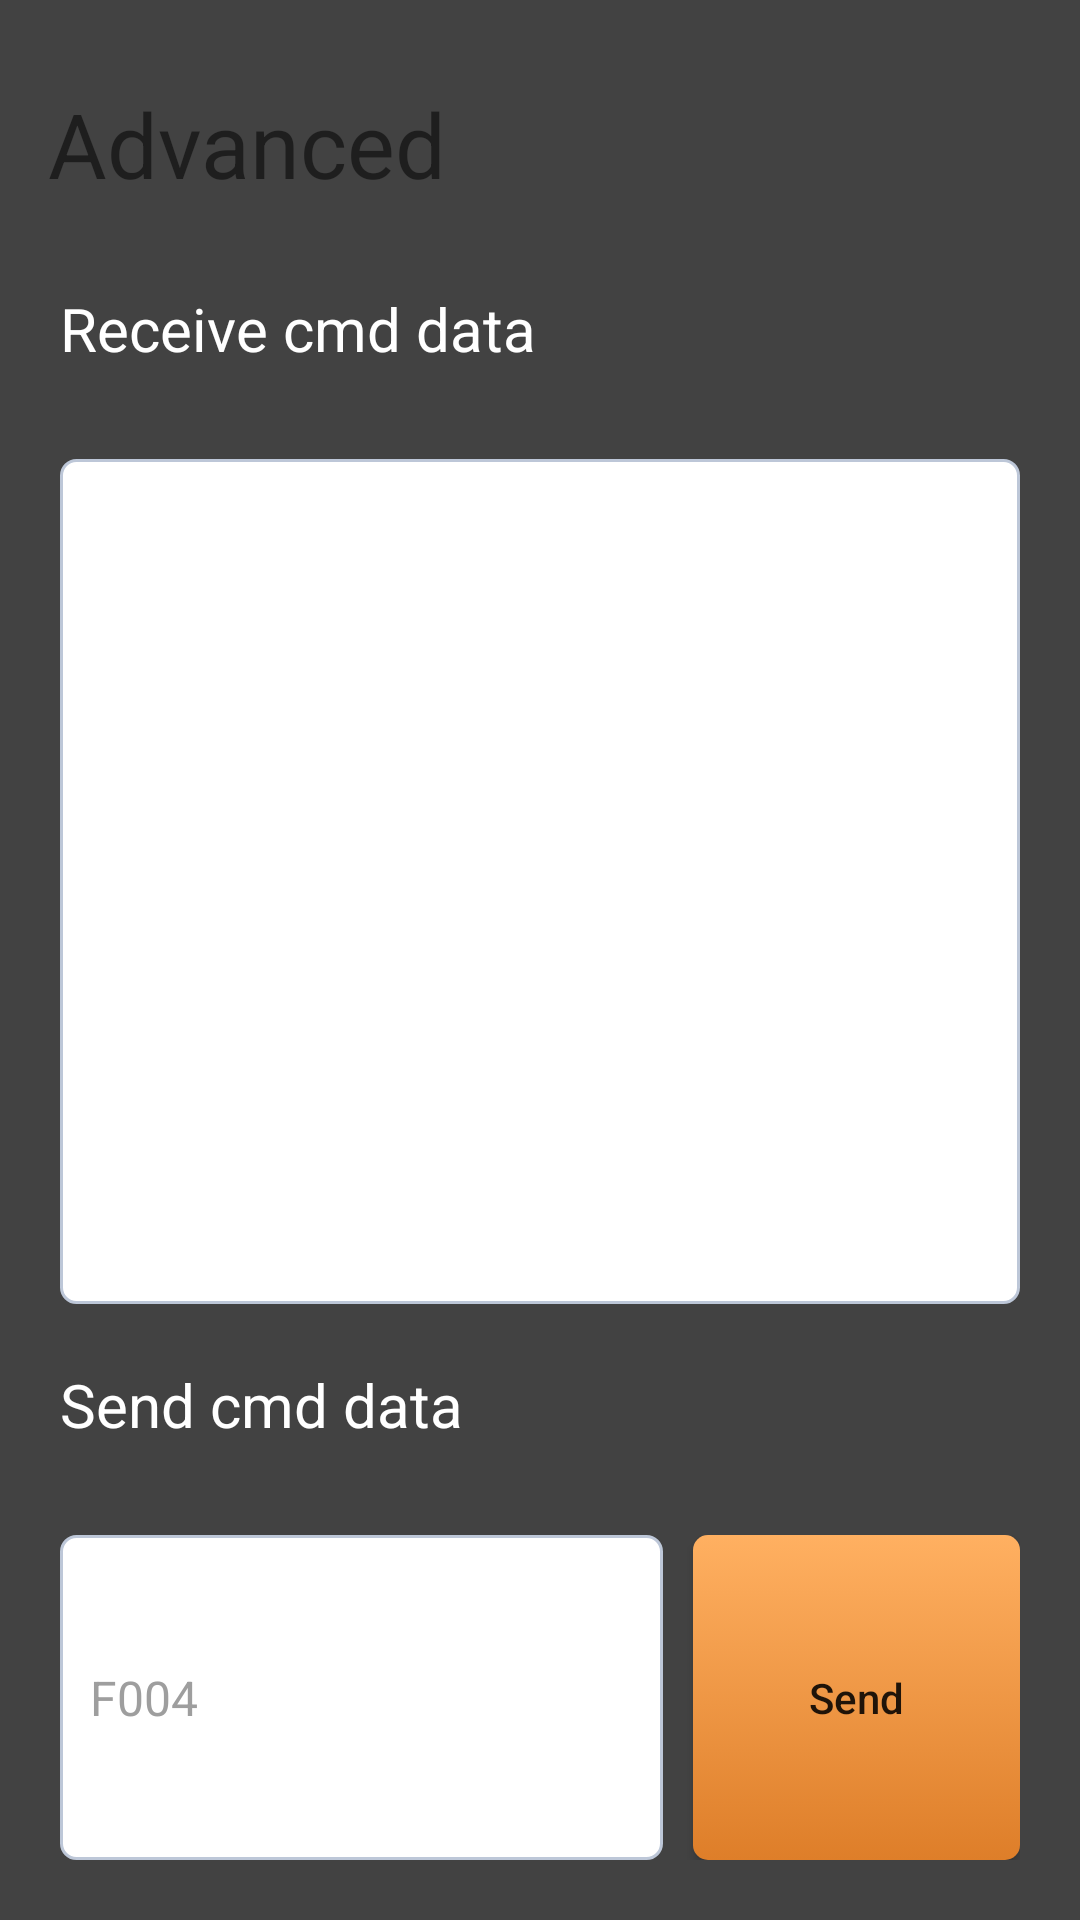

Write the Android layout XML for this screen, with the resource values it uses.
<!-- AndroidManifest.xml: application theme Theme.AppCompat.Light.NoActionBar.FullScreen -->
<!-- res/layout/activity_cmd_mode.xml -->
<?xml version="1.0" encoding="utf-8"?>
<LinearLayout xmlns:android="http://schemas.android.com/apk/res/android"
    android:layout_width="match_parent"
    android:layout_height="match_parent"
    android:orientation="vertical"
    android:background="#424242">

    <Toolbar
        android:layout_width="match_parent"
        android:layout_height="wrap_content"
        android:layout_marginTop="20dp"
        android:translationZ="5dp">

        <TextView
            android:layout_width="wrap_content"
            android:layout_height="wrap_content"
            android:gravity="center_vertical"
            android:text="@string/advanced_settings"
            android:textColor="@color/material_grey_200"
            android:textSize="30dp" />
    </Toolbar>

    <LinearLayout
        android:layout_width="match_parent"
        android:layout_height="match_parent"
        android:orientation="vertical"
        android:padding="20dp">

        <TextView
            android:id="@+id/tv_receive_cmd_title"
            android:layout_width="wrap_content"
            android:layout_height="wrap_content"
            android:layout_weight="1"
            android:text="@string/receive_cmd_title"
            android:textColor="#ffffff"
            android:textSize="20sp" />

        <EditText
            android:id="@+id/et_receive"
            android:layout_width="match_parent"
            android:layout_height="wrap_content"
            android:layout_weight="8"
            android:background="@drawable/edit_background"
            android:editable="false"
            android:maxLines="8"
            android:textColorHint="#9E9E9E"
            android:textSize="16sp" />

        <TextView
            android:id="@+id/tv_send_cmd_title"
            android:layout_width="wrap_content"
            android:layout_height="wrap_content"
            android:layout_weight="1"
            android:layout_marginTop="20dp"
            android:text="@string/send_cmd_title"
            android:textColor="#ffffff"
            android:textSize="20sp" />

        <LinearLayout
            android:layout_width="match_parent"
            android:layout_height="wrap_content"
            android:layout_weight="2"
            android:orientation="horizontal">

            <EditText
                android:id="@+id/et_send_cmd"
                android:layout_width="wrap_content"
                android:layout_height="match_parent"
                android:layout_weight="7"
                android:background="@drawable/edit_background"
                android:focusedByDefault="true"
                android:maxLines="2"
                android:textColorHint="#9E9E9E"
                android:hint="@string/send_hint"
                android:textSize="16sp" />

            <Button
                android:id="@+id/btn_send_cmd"
                android:layout_width="wrap_content"
                android:layout_height="match_parent"
                android:layout_weight="1"
                android:layout_marginStart="10dp"
                android:background="@drawable/btn_background"
                android:text="@string/send_cmd"
                android:textAllCaps="false" />

        </LinearLayout>

    </LinearLayout>
</LinearLayout>
<!-- resources referenced by this layout -->
<resources>
  <!-- drawable btn_background (drawable) -->
  <?xml version="1.0" encoding="utf-8"?>
  <selector xmlns:android="http://schemas.android.com/apk/res/android">
      <item android:state_pressed="true">
          <shape>
              <gradient
                  android:angle="270.0"
                  android:endColor="#ffb061"
                  android:startColor="#de7e29" />
              
              <corners
                  android:bottomLeftRadius="5.0dip"
                  android:bottomRightRadius="5.0dip"
                  android:radius="2.0dip"
                  android:topLeftRadius="5.0dip"
                  android:topRightRadius="5.0dip" />
          </shape>
      </item>
      <item>
          <shape>
              <gradient
                  android:angle="270.0"
                  android:endColor="#de7e29"
                  android:startColor="#ffb061" />
  
              <corners
                  android:bottomLeftRadius="5.0dip"
                  android:bottomRightRadius="5.0dip"
                  android:radius="2.0dip"
                  android:topLeftRadius="5.0dip"
                  android:topRightRadius="5.0dip" />
          </shape>
      </item>
  </selector>
  <!-- drawable edit_background (drawable) -->
  <?xml version="1.0" encoding="utf-8"?>
  <shape xmlns:android="http://schemas.android.com/apk/res/android">
      
      <solid android:color="#FFFFFF" />
      
      <corners android:radius="5dp"/>
      
      <stroke android:width="1dp" android:color="#BDC7D8"/>
      
      <padding
          android:bottom="10dp"
          android:left="10dp"
          android:right="10dp"
          android:top="10dp" />
  </shape>
  <string name="advanced_settings">Advanced</string>
  <string name="receive_cmd_title">Receive cmd data</string>
  <string name="send_cmd">Send</string>
  <string name="send_cmd_title">Send cmd data</string>
  <string name="send_hint">F004</string>
  <style name="Theme.AppCompat.Light.NoActionBar.FullScreen" parent="@style/Theme.AppCompat.Light">
          <item name="windowNoTitle">true</item>
          <item name="windowActionBar">false</item>
          <item name="android:windowFullscreen">true</item>
          <item name="android:windowContentOverlay">@null</item>
      </style>
</resources>
